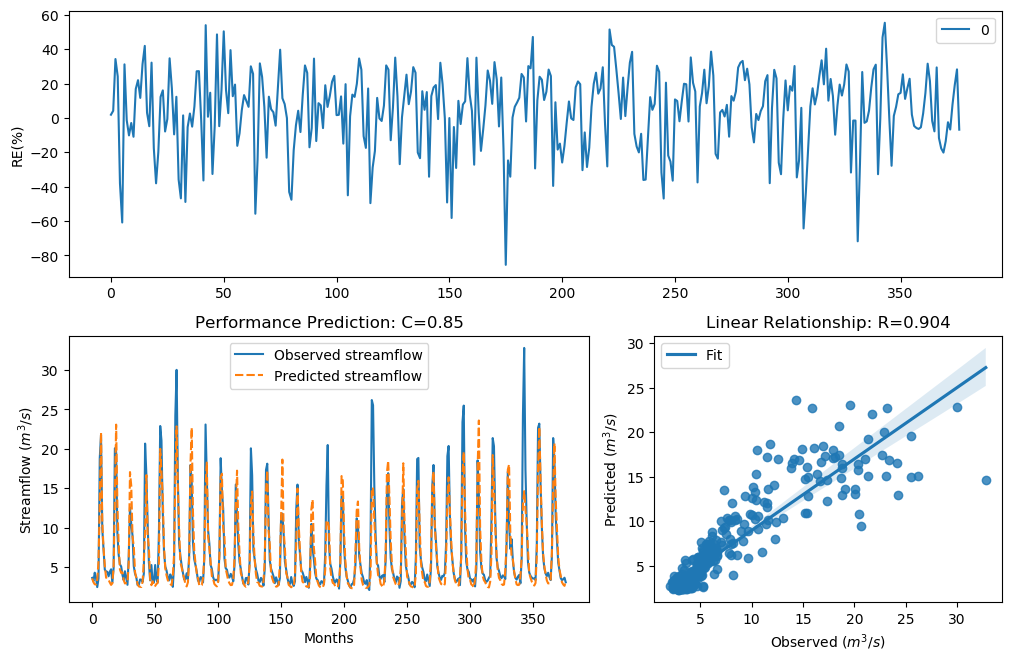

The file beside this chart, header and first rows:
y_true, y_pred, y_true_scaled, y_pred_scaled
3.63, 3.561, -0.29, -0.3122
3.21, 3.076, -0.4343, -0.4849
4.29, 2.819, -0.09927, -0.5901
3.67, 2.782, -0.2773, -0.6065
2.46, 3.396, -0.758, -0.3676
3.54, 5.693, -0.3192, 0.2106
18.82, 12.95, 1.354, 1.023
21.76, 22.06, 1.476, 1.487
9.83, 10.83, 0.7643, 0.8566
7.16, 7.369, 0.4499, 0.4792
4.67, 5.181, -0.004613, 0.1091
4.44, 3.691, -0.06076, -0.2706
4.4, 3.432, -0.07088, -0.3553
3.83, 3.383, -0.2281, -0.3723
4.42, 3.038, -0.0658, -0.5001
4.72, 2.74, 0.007159, -0.6248
3.03, 2.938, -0.5031, -0.5402
4.87, 5.104, 0.04161, 0.09301
20.07, 13.61, 1.408, 1.068
19.62, 23.07, 1.389, 1.524
9.33, 12.88, 0.7138, 1.018
6.56, 7.858, 0.3597, 0.5442
5.37, 4.712, 0.1479, 0.005237
5.07, 4.256, 0.08563, -0.1082
4.02, 4.336, -0.1728, -0.08727
3.34, 3.359, -0.3873, -0.3805
4.47, 2.919, -0.05324, -0.5482
3.61, 2.986, -0.2964, -0.5206
2.75, 3.013, -0.6205, -0.5099
6.28, 5.506, 0.3143, 0.1748
12.55, 17.05, 0.9944, 1.268
10.44, 15.32, 0.822, 1.175
9.01, 8.875, 0.6798, 0.665
5.12, 7.622, 0.09631, 0.5134
4.16, 4.381, -0.134, -0.07569
3.72, 3.624, -0.2617, -0.2918
2.73, 2.868, -0.6294, -0.5695
2.73, 2.546, -0.6294, -0.7152
3.43, 2.498, -0.3561, -0.7388
3.4, 2.474, -0.3664, -0.7509
3.1, 3.14, -0.4758, -0.4604
4.17, 5.687, -0.1312, 0.2094
20.66, 9.505, 1.432, 0.7319
16.78, 16.66, 1.255, 1.248
10.67, 9.105, 0.8427, 0.69
5.59, 7.412, 0.1911, 0.4852
3.31, 3.46, -0.398, -0.3459
5.26, 2.703, 0.1256, -0.6415
3.05, 3.196, -0.4952, -0.4395
3.04, 2.546, -0.4992, -0.7153
5.26, 2.609, 0.1256, -0.6851
3.41, 2.853, -0.3629, -0.5757
3.07, 2.985, -0.4874, -0.5213
9.62, 5.823, 0.7435, 0.2346
22.89, 19.99, 1.518, 1.405
21.04, 16.96, 1.448, 1.264
12.14, 14.11, 0.9637, 1.101
7, 7.628, 0.4268, 0.5142
5.08, 4.85, 0.08777, 0.03712
4.58, 3.971, -0.02618, -0.1868
... 317 more rows
